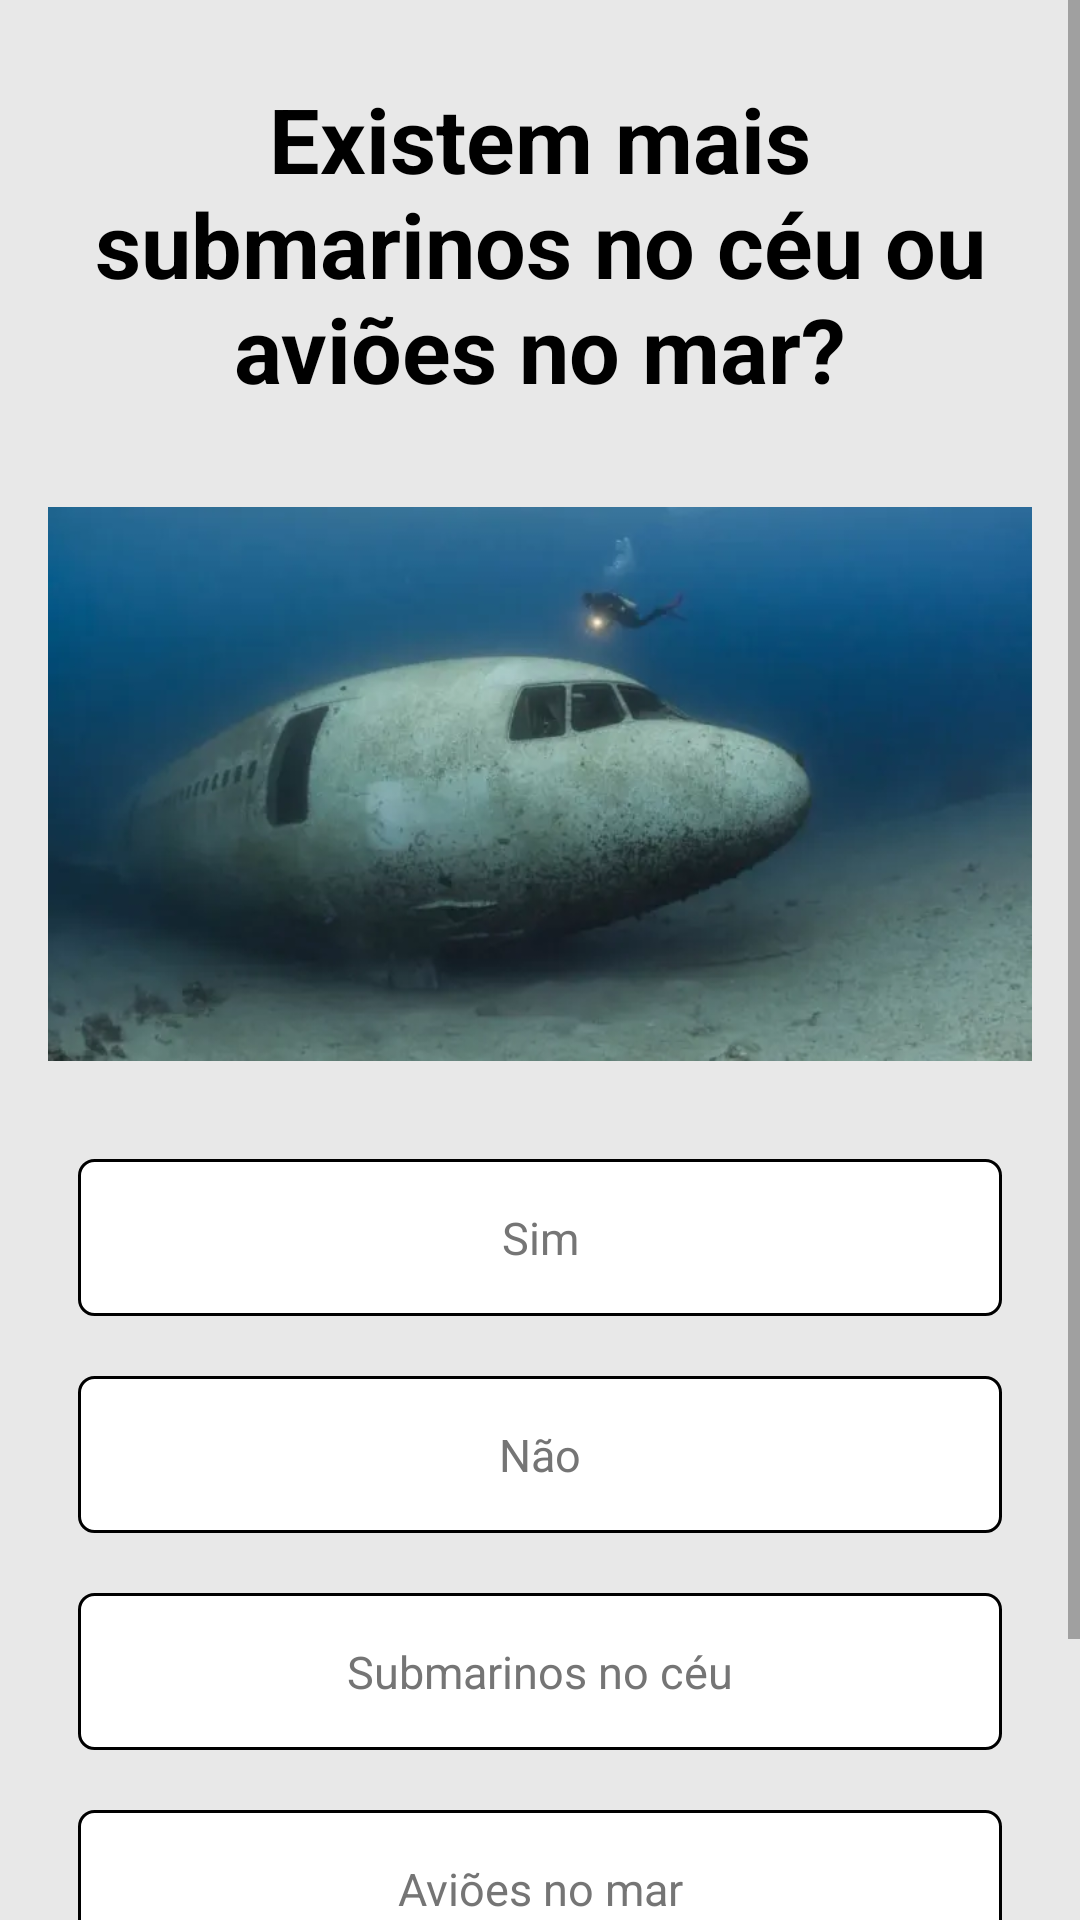

The Android layout XML behind this screen, and the referenced resources:
<!-- AndroidManifest.xml: application theme Theme.AppQuiz3bimestre -->
<!-- res/layout/activity_question5.xml -->
<?xml version="1.0" encoding="utf-8"?>
<ScrollView xmlns:android="http://schemas.android.com/apk/res/android"
    xmlns:app="http://schemas.android.com/apk/res-auto"
    xmlns:tools="http://schemas.android.com/tools"
    android:layout_width="match_parent"
    android:layout_height="match_parent"
    tools:context=".question"
    android:background="#E8E8E8">

    <LinearLayout
        android:layout_width="match_parent"
        android:layout_height="wrap_content"
        android:orientation="vertical"
        android:padding="16dp"
        android:gravity="center">

        <TextView
            android:id="@+id/tv_question"
            android:layout_width="match_parent"
            android:layout_height="wrap_content"
            android:layout_margin="10dp"
            android:textStyle="bold"
            android:textSize="30sp"
            android:gravity="center"
            android:textColor="@color/black"
            android:text="@string/question5"/>

        <ImageView
            android:id="@+id/iv_question"
            android:layout_width="wrap_content"
            android:layout_height="198dp"
            android:layout_marginTop="16dp"
            android:src="@drawable/questao5_aviao" />

        <LinearLayout
            android:layout_width="match_parent"
            android:layout_height="wrap_content"
            android:layout_marginTop="16dp"
            android:gravity="center_vertical"
            android:orientation="horizontal">

        </LinearLayout>

        <TextView
            android:id="@+id/answer_one"
            android:layout_width="match_parent"
            android:layout_height="match_parent"
            android:layout_marginStart="10dp"
            android:layout_marginTop="10dp"
            android:layout_marginEnd="10dp"
            android:layout_marginBottom="10dp"
            android:background="@drawable/default_border_bg"
            android:clickable="true"
            android:gravity="center"
            android:padding="16dp"
            android:text="@string/answer_one_question_five"
            android:textColor="#757575"
            android:textSize="15sp" />

        <TextView
            android:id="@+id/answer_two"
            android:layout_width="match_parent"
            android:layout_height="match_parent"
            android:layout_marginStart="10dp"
            android:layout_marginTop="10dp"
            android:layout_marginEnd="10dp"
            android:layout_marginBottom="10dp"
            android:background="@drawable/default_border_bg"
            android:clickable="true"
            android:gravity="center"
            android:padding="16dp"
            android:text="@string/answer_two_question_five"
            android:textColor="#757575"
            android:textSize="15sp" />

        <TextView
            android:id="@+id/answer_three"
            android:layout_width="match_parent"
            android:layout_height="match_parent"
            android:layout_marginStart="10dp"
            android:layout_marginTop="10dp"
            android:layout_marginEnd="10dp"
            android:layout_marginBottom="10dp"
            android:background="@drawable/default_border_bg"
            android:clickable="true"
            android:gravity="center"
            android:padding="16dp"
            android:text="@string/answer_three_question_five"
            android:textColor="#757575"
            android:textSize="15sp" />

        <TextView
            android:id="@+id/answer_four"
            android:layout_width="match_parent"
            android:layout_height="match_parent"
            android:layout_marginStart="10dp"
            android:layout_marginTop="10dp"
            android:layout_marginEnd="10dp"
            android:layout_marginBottom="10dp"
            android:background="@drawable/default_border_bg"
            android:clickable="true"
            android:gravity="center"
            android:padding="16dp"
            android:text="@string/answer_four_question_five"
            android:textColor="#757575"
            android:textSize="15sp" />

        <Button
            android:id="@+id/btn_submit"
            android:layout_width="match_parent"
            android:layout_height="wrap_content"
            android:layout_margin="10dp"
            android:text="@string/send_button"
            android:textStyle="bold"
            android:textSize="16sp"
            android:textColor="@color/white"/>

    </LinearLayout>


</ScrollView>
<!-- resources referenced by this layout -->
<resources>
  <!-- drawable default_border_bg (drawable) -->
  <?xml version="1.0" encoding="utf-8"?>
  <shape xmlns:android="http://schemas.android.com/apk/res/android"
      android:shape="rectangle">
      <stroke
          android:width="1dp"
          android:color="@color/gray"/>
      <solid android:color="@color/white"/>
  
      <corners android:radius="5dp"/>
  
  </shape>
  <!-- drawable questao5_aviao: png bitmap (drawable, 192810 bytes) -->
  <string name="answer_four_question_five">Aviões no mar</string>
  <string name="answer_one_question_five">Sim</string>
  <string name="answer_three_question_five">Submarinos no céu</string>
  <string name="answer_two_question_five">Não</string>
  <string name="question5">Existem mais submarinos no céu ou aviões no mar?</string>
  <string name="send_button">Enviar</string>
  <style name="Theme.AppQuiz3bimestre" parent="Theme.MaterialComponents.DayNight.DarkActionBar">
          
          <item name="colorPrimary">@color/purple_500</item>
          <item name="colorPrimaryVariant">@color/purple_700</item>
          <item name="colorOnPrimary">@color/white</item>
          
          <item name="colorSecondary">@color/teal_200</item>
          <item name="colorSecondaryVariant">@color/teal_700</item>
          <item name="colorOnSecondary">@color/black</item>
          
          <item name="android:statusBarColor" tools:targetApi="l">?attr/colorPrimaryVariant</item>
          
          <item name="android:forceDarkAllowed" tools:targetApi="q">false</item>
      </style>
  <!-- not gathered from this repository: default colours our renderer supplied (Android Studio template values) -->
  <color name="purple_500">#FF6200EE</color>
  <color name="purple_700">#FF3700B3</color>
  <color name="teal_200">#FF03DAC5</color>
  <color name="teal_700">#FF018786</color>
  <color name="black">#FF000000</color>
  <color name="white">#FFFFFFFF</color>
</resources>
